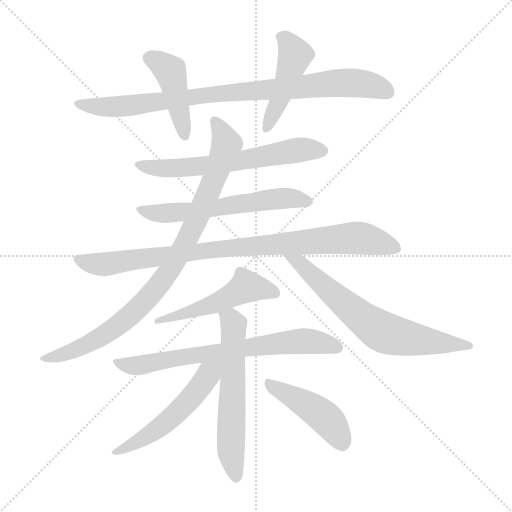
t = 0.00 s
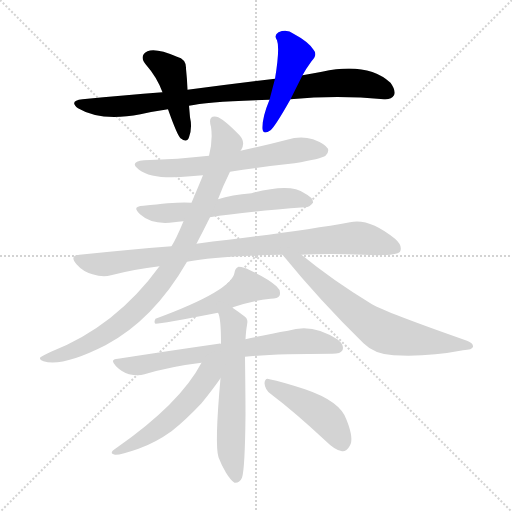
t = 1.99 s
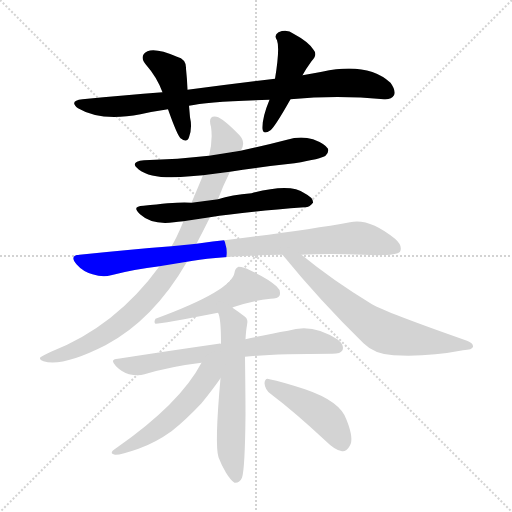
t = 3.99 s
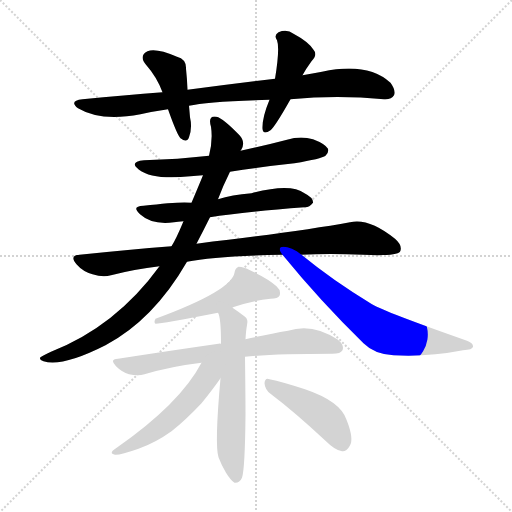
t = 5.98 s
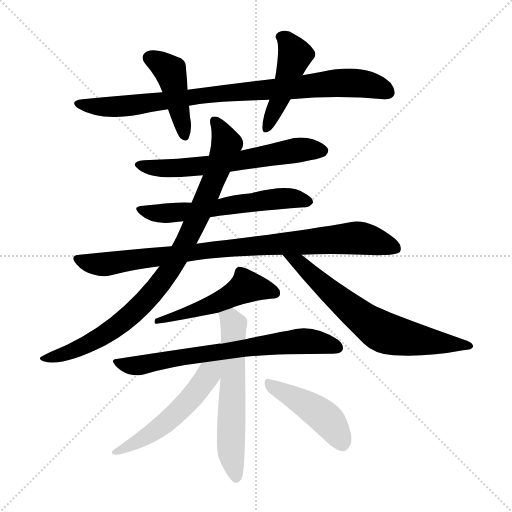
t = 7.97 s
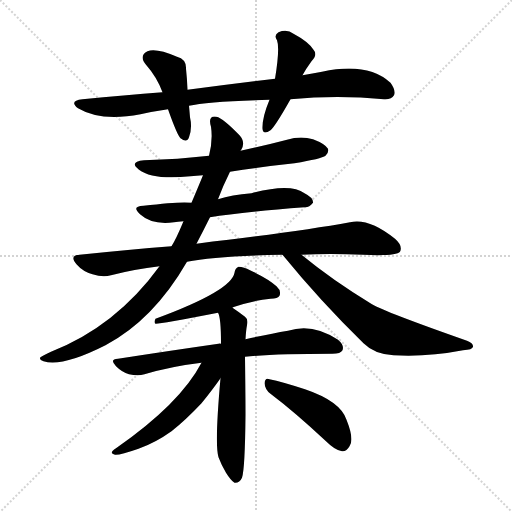
t = 9.97 s

The animated SVG that drew these frames (rendered in a browser with its animation timeline set to each time). Animation: 13 CSS @keyframes rules; one cycle of 9.97 s.

<svg version="1.1" viewBox="0 0 1024 1024" xmlns="http://www.w3.org/2000/svg">
  <g stroke="lightgray" stroke-dasharray="1,1" stroke-width="1" transform="scale(4, 4)">
    <line x1="0" y1="0" x2="256" y2="256"></line>
    <line x1="256" y1="0" x2="0" y2="256"></line>
    <line x1="128" y1="0" x2="128" y2="256"></line>
    <line x1="0" y1="128" x2="256" y2="128"></line>
  </g>
<g transform="scale(1, -1) translate(0, -900)">
   <style type="text/css">
    @keyframes keyframes0 {
      from {
       stroke: blue;
       stroke-dashoffset: 880;
       stroke-width: 128;
       }
       74% {
       animation-timing-function: step-end;
       stroke: blue;
       stroke-dashoffset: 0;
       stroke-width: 128;
       }
       to {
       stroke: black;
       stroke-width: 1024;
       }
       }
       #make-me-a-hanzi-animation-0 {
         animation: keyframes0 0.966146s both;
         animation-delay: 0.000000s;
         animation-timing-function: linear;
       }
    @keyframes keyframes1 {
      from {
       stroke: blue;
       stroke-dashoffset: 437;
       stroke-width: 128;
       }
       59% {
       animation-timing-function: step-end;
       stroke: blue;
       stroke-dashoffset: 0;
       stroke-width: 128;
       }
       to {
       stroke: black;
       stroke-width: 1024;
       }
       }
       #make-me-a-hanzi-animation-1 {
         animation: keyframes1 0.605632s both;
         animation-delay: 0.966146s;
         animation-timing-function: linear;
       }
    @keyframes keyframes2 {
      from {
       stroke: blue;
       stroke-dashoffset: 462;
       stroke-width: 128;
       }
       60% {
       animation-timing-function: step-end;
       stroke: blue;
       stroke-dashoffset: 0;
       stroke-width: 128;
       }
       to {
       stroke: black;
       stroke-width: 1024;
       }
       }
       #make-me-a-hanzi-animation-2 {
         animation: keyframes2 0.625977s both;
         animation-delay: 1.571777s;
         animation-timing-function: linear;
       }
    @keyframes keyframes3 {
      from {
       stroke: blue;
       stroke-dashoffset: 623;
       stroke-width: 128;
       }
       67% {
       animation-timing-function: step-end;
       stroke: blue;
       stroke-dashoffset: 0;
       stroke-width: 128;
       }
       to {
       stroke: black;
       stroke-width: 1024;
       }
       }
       #make-me-a-hanzi-animation-3 {
         animation: keyframes3 0.756999s both;
         animation-delay: 2.197754s;
         animation-timing-function: linear;
       }
    @keyframes keyframes4 {
      from {
       stroke: blue;
       stroke-dashoffset: 594;
       stroke-width: 128;
       }
       66% {
       animation-timing-function: step-end;
       stroke: blue;
       stroke-dashoffset: 0;
       stroke-width: 128;
       }
       to {
       stroke: black;
       stroke-width: 1024;
       }
       }
       #make-me-a-hanzi-animation-4 {
         animation: keyframes4 0.733398s both;
         animation-delay: 2.954753s;
         animation-timing-function: linear;
       }
    @keyframes keyframes5 {
      from {
       stroke: blue;
       stroke-dashoffset: 899;
       stroke-width: 128;
       }
       75% {
       animation-timing-function: step-end;
       stroke: blue;
       stroke-dashoffset: 0;
       stroke-width: 128;
       }
       to {
       stroke: black;
       stroke-width: 1024;
       }
       }
       #make-me-a-hanzi-animation-5 {
         animation: keyframes5 0.981608s both;
         animation-delay: 3.688151s;
         animation-timing-function: linear;
       }
    @keyframes keyframes6 {
      from {
       stroke: blue;
       stroke-dashoffset: 899;
       stroke-width: 128;
       }
       75% {
       animation-timing-function: step-end;
       stroke: blue;
       stroke-dashoffset: 0;
       stroke-width: 128;
       }
       to {
       stroke: black;
       stroke-width: 1024;
       }
       }
       #make-me-a-hanzi-animation-6 {
         animation: keyframes6 0.981608s both;
         animation-delay: 4.669759s;
         animation-timing-function: linear;
       }
    @keyframes keyframes7 {
      from {
       stroke: blue;
       stroke-dashoffset: 680;
       stroke-width: 128;
       }
       69% {
       animation-timing-function: step-end;
       stroke: blue;
       stroke-dashoffset: 0;
       stroke-width: 128;
       }
       to {
       stroke: black;
       stroke-width: 1024;
       }
       }
       #make-me-a-hanzi-animation-7 {
         animation: keyframes7 0.803385s both;
         animation-delay: 5.651367s;
         animation-timing-function: linear;
       }
    @keyframes keyframes8 {
      from {
       stroke: blue;
       stroke-dashoffset: 514;
       stroke-width: 128;
       }
       63% {
       animation-timing-function: step-end;
       stroke: blue;
       stroke-dashoffset: 0;
       stroke-width: 128;
       }
       to {
       stroke: black;
       stroke-width: 1024;
       }
       }
       #make-me-a-hanzi-animation-8 {
         animation: keyframes8 0.668294s both;
         animation-delay: 6.454753s;
         animation-timing-function: linear;
       }
    @keyframes keyframes9 {
      from {
       stroke: blue;
       stroke-dashoffset: 691;
       stroke-width: 128;
       }
       69% {
       animation-timing-function: step-end;
       stroke: blue;
       stroke-dashoffset: 0;
       stroke-width: 128;
       }
       to {
       stroke: black;
       stroke-width: 1024;
       }
       }
       #make-me-a-hanzi-animation-9 {
         animation: keyframes9 0.812337s both;
         animation-delay: 7.123047s;
         animation-timing-function: linear;
       }
    @keyframes keyframes10 {
      from {
       stroke: blue;
       stroke-dashoffset: 596;
       stroke-width: 128;
       }
       66% {
       animation-timing-function: step-end;
       stroke: blue;
       stroke-dashoffset: 0;
       stroke-width: 128;
       }
       to {
       stroke: black;
       stroke-width: 1024;
       }
       }
       #make-me-a-hanzi-animation-10 {
         animation: keyframes10 0.735026s both;
         animation-delay: 7.935384s;
         animation-timing-function: linear;
       }
    @keyframes keyframes11 {
      from {
       stroke: blue;
       stroke-dashoffset: 529;
       stroke-width: 128;
       }
       63% {
       animation-timing-function: step-end;
       stroke: blue;
       stroke-dashoffset: 0;
       stroke-width: 128;
       }
       to {
       stroke: black;
       stroke-width: 1024;
       }
       }
       #make-me-a-hanzi-animation-11 {
         animation: keyframes11 0.680501s both;
         animation-delay: 8.670410s;
         animation-timing-function: linear;
       }
    @keyframes keyframes12 {
      from {
       stroke: blue;
       stroke-dashoffset: 447;
       stroke-width: 128;
       }
       59% {
       animation-timing-function: step-end;
       stroke: blue;
       stroke-dashoffset: 0;
       stroke-width: 128;
       }
       to {
       stroke: black;
       stroke-width: 1024;
       }
       }
       #make-me-a-hanzi-animation-12 {
         animation: keyframes12 0.613770s both;
         animation-delay: 9.350911s;
         animation-timing-function: linear;
       }
</style>
<path d="M 581.0 701.5 Q 675.0 710.5 768.0 701.5 Q 783.0 700.5 788.0 709.5 Q 792.0 719.5 781.0 734.5 Q 735.0 776.5 644.0 756.5 Q 625.0 753.5 605.0 749.5 L 550.0 742.5 Q 468.0 732.5 375.0 720.5 L 325.0 715.5 Q 249.0 709.5 165.0 701.5 Q 137.0 698.5 156.0 683.5 Q 201.0 656.5 281.0 671.5 Q 308.0 677.5 336.0 681.5 L 378.0 688.5 Q 415.0 697.5 539.0 700.5 L 581.0 701.5 Z" fill="lightgray"></path> 
<path d="M 375.0 720.5 Q 374.0 744.5 372.0 762.5 Q 373.0 781.5 354.0 786.5 Q 312.0 804.5 295.0 797.5 Q 277.0 788.5 292.0 770.5 Q 314.0 745.5 325.0 715.5 L 336.0 681.5 Q 354.0 630.5 361.0 623.5 Q 374.0 613.5 378.0 625.5 Q 385.0 644.5 380.0 665.5 Q 379.0 677.5 378.0 688.5 L 375.0 720.5 Z" fill="lightgray"></path> 
<path d="M 605.0 749.5 Q 612.0 762.5 623.0 777.5 Q 636.0 790.5 627.0 800.5 Q 617.0 816.5 587.0 832.5 Q 574.0 842.5 557.0 835.5 Q 547.0 829.5 554.0 819.5 Q 560.0 803.5 550.0 742.5 L 539.0 700.5 Q 524.0 664.5 525.0 642.5 Q 526.0 629.5 541.0 639.5 Q 550.0 646.5 581.0 701.5 L 605.0 749.5 Z" fill="lightgray"></path> 
<path d="M 460.0 556.5 Q 523.0 566.5 589.0 573.5 Q 643.0 582.5 651.0 588.5 Q 658.0 594.5 656.0 602.5 Q 650.0 612.5 626.0 621.5 Q 601.0 628.5 574.0 620.5 Q 528.0 608.5 481.0 598.5 L 418.0 588.5 Q 357.0 581.5 288.0 579.5 Q 257.0 576.5 278.0 560.5 Q 306.0 539.5 381.0 547.5 Q 393.0 548.5 406.0 549.5 L 460.0 556.5 Z" fill="lightgray"></path> 
<path d="M 420.0 465.5 Q 480.0 475.5 609.0 485.5 Q 618.0 484.5 626.0 494.5 Q 627.0 504.5 609.0 513.5 Q 581.0 534.5 503.0 513.5 Q 463.0 510.5 436.0 501.5 L 383.0 494.5 Q 361.0 497.5 287.0 488.5 Q 262.0 487.5 280.0 471.5 Q 304.0 449.5 348.0 455.5 Q 355.0 456.5 367.0 457.5 L 420.0 465.5 Z" fill="lightgray"></path> 
<path d="M 603.0 390.5 Q 658.0 393.5 726.0 390.5 Q 793.0 387.5 800.0 396.5 Q 806.0 408.5 790.0 422.5 Q 738.0 464.5 700.0 455.5 Q 612.0 439.5 457.0 420.5 Q 426.0 417.5 393.0 412.5 L 343.0 407.5 Q 255.0 400.5 159.0 390.5 Q 138.0 389.5 153.0 371.5 Q 166.0 356.5 185.0 351.5 Q 206.0 344.5 222.0 349.5 Q 268.0 361.5 319.0 367.5 L 374.0 376.5 Q 431.0 388.5 565.0 390.5 L 603.0 390.5 Z" fill="lightgray"></path> 
<path d="M 393.0 412.5 Q 406.0 437.5 420.0 465.5 L 436.0 501.5 Q 446.0 528.5 460.0 556.5 L 481.0 598.5 Q 481.0 599.5 482.0 599.5 Q 492.0 615.5 479.0 629.5 Q 446.0 663.5 433.0 666.5 Q 415.0 669.5 422.0 646.5 Q 426.0 619.5 418.0 588.5 L 406.0 549.5 Q 397.0 527.5 383.0 494.5 L 367.0 457.5 Q 352.0 421.5 343.0 407.5 L 319.0 367.5 Q 232.0 247.5 102.0 196.5 Q 86.0 189.5 81.0 185.5 Q 77.0 181.5 87.0 177.5 Q 124.0 165.5 211.0 209.5 Q 307.0 260.5 374.0 376.5 L 393.0 412.5 Z" fill="lightgray"></path> 
<path d="M 565.0 390.5 Q 641.0 297.5 727.0 213.5 Q 749.0 191.5 787.0 189.5 Q 854.0 185.5 926.0 199.5 Q 945.0 200.5 946.0 206.5 Q 947.0 213.5 934.0 218.5 Q 769.0 276.5 744.0 291.5 Q 665.0 339.5 603.0 390.5 C 580.0 409.5 546.0 413.5 565.0 390.5 Z" fill="lightgray"></path> 
<path d="M 465.0 284.5 Q 465.0 285.5 469.0 286.5 Q 508.0 299.5 541.0 302.5 Q 556.0 302.5 559.0 308.5 Q 563.0 318.5 553.0 327.5 Q 537.0 342.5 500.0 359.5 Q 488.0 366.5 477.0 366.5 Q 470.0 363.5 469.0 354.5 Q 463.0 318.5 311.0 262.5 Q 307.0 255.5 311.0 252.5 Q 318.0 251.5 436.0 274.5 L 465.0 284.5 Z" fill="lightgray"></path> 
<path d="M 490.0 186.5 Q 547.0 192.5 665.0 192.5 Q 681.0 192.5 685.0 199.5 Q 689.0 209.5 676.0 220.5 Q 625.0 254.5 576.0 238.5 Q 540.0 232.5 491.0 221.5 L 442.0 212.5 Q 439.0 213.5 437.0 212.5 Q 346.0 199.5 236.0 182.5 Q 218.0 181.5 232.0 167.5 Q 244.0 155.5 258.0 151.5 Q 276.0 147.5 289.0 151.5 Q 343.0 167.5 403.0 174.5 L 490.0 186.5 Z" fill="lightgray"></path> 
<path d="M 441.0 143.5 Q 429.0 10.5 437.0 -14.5 Q 443.0 -30.5 452.0 -45.5 Q 462.0 -61.5 469.0 -65.5 Q 479.0 -66.5 484.0 -55.5 Q 490.0 -37.5 491.0 70.5 Q 491.0 104.5 490.0 186.5 L 491.0 221.5 Q 492.0 239.5 494.0 249.5 Q 497.0 261.5 490.0 266.5 Q 477.0 276.5 465.0 284.5 C 440.0 301.5 427.0 303.5 436.0 274.5 Q 442.0 265.5 442.0 212.5 L 441.0 143.5 Z" fill="lightgray"></path> 
<path d="M 403.0 174.5 Q 360.0 92.5 232.0 3.5 Q 216.0 -6.5 230.0 -9.5 Q 240.0 -10.5 277.0 2.5 Q 311.0 14.5 343.0 37.5 Q 371.0 59.5 403.0 93.5 Q 425.0 120.5 441.0 143.5 C 470.0 185.5 429.0 222.5 403.0 174.5 Z" fill="lightgray"></path> 
<path d="M 541.0 112.5 Q 590.0 75.5 652.0 17.5 Q 670.0 -0.5 684.0 -2.5 Q 693.0 -3.5 699.0 7.5 Q 709.0 20.5 693.0 60.5 Q 681.0 97.5 610.0 121.5 Q 564.0 136.5 539.0 141.5 Q 530.0 145.5 529.0 133.5 Q 530.0 120.5 541.0 112.5 Z" fill="lightgray"></path> 
      <clipPath id="make-me-a-hanzi-clip-0">
      <path d="M 581.0 701.5 Q 675.0 710.5 768.0 701.5 Q 783.0 700.5 788.0 709.5 Q 792.0 719.5 781.0 734.5 Q 735.0 776.5 644.0 756.5 Q 625.0 753.5 605.0 749.5 L 550.0 742.5 Q 468.0 732.5 375.0 720.5 L 325.0 715.5 Q 249.0 709.5 165.0 701.5 Q 137.0 698.5 156.0 683.5 Q 201.0 656.5 281.0 671.5 Q 308.0 677.5 336.0 681.5 L 378.0 688.5 Q 415.0 697.5 539.0 700.5 L 581.0 701.5 Z" fill="lightgray"></path>
      </clipPath>
      <path clip-path="url(#make-me-a-hanzi-clip-0)" d="M 159.0 693.5 L 179.0 687.5 L 234.0 686.5 L 430.0 712.5 L 676.0 734.5 L 742.0 729.5 L 776.0 715.5 " fill="none" id="make-me-a-hanzi-animation-0" stroke-dasharray="752 1504" stroke-linecap="round"></path>

      <clipPath id="make-me-a-hanzi-clip-1">
      <path d="M 375.0 720.5 Q 374.0 744.5 372.0 762.5 Q 373.0 781.5 354.0 786.5 Q 312.0 804.5 295.0 797.5 Q 277.0 788.5 292.0 770.5 Q 314.0 745.5 325.0 715.5 L 336.0 681.5 Q 354.0 630.5 361.0 623.5 Q 374.0 613.5 378.0 625.5 Q 385.0 644.5 380.0 665.5 Q 379.0 677.5 378.0 688.5 L 375.0 720.5 Z" fill="lightgray"></path>
      </clipPath>
      <path clip-path="url(#make-me-a-hanzi-clip-1)" d="M 300.0 783.5 L 321.0 773.5 L 342.0 753.5 L 369.0 627.5 " fill="none" id="make-me-a-hanzi-animation-1" stroke-dasharray="309 618" stroke-linecap="round"></path>

      <clipPath id="make-me-a-hanzi-clip-2">
      <path d="M 605.0 749.5 Q 612.0 762.5 623.0 777.5 Q 636.0 790.5 627.0 800.5 Q 617.0 816.5 587.0 832.5 Q 574.0 842.5 557.0 835.5 Q 547.0 829.5 554.0 819.5 Q 560.0 803.5 550.0 742.5 L 539.0 700.5 Q 524.0 664.5 525.0 642.5 Q 526.0 629.5 541.0 639.5 Q 550.0 646.5 581.0 701.5 L 605.0 749.5 Z" fill="lightgray"></path>
      </clipPath>
      <path clip-path="url(#make-me-a-hanzi-clip-2)" d="M 561.0 826.5 L 573.0 819.5 L 590.0 790.5 L 560.0 700.5 L 533.0 642.5 " fill="none" id="make-me-a-hanzi-animation-2" stroke-dasharray="334 668" stroke-linecap="round"></path>

      <clipPath id="make-me-a-hanzi-clip-3">
      <path d="M 460.0 556.5 Q 523.0 566.5 589.0 573.5 Q 643.0 582.5 651.0 588.5 Q 658.0 594.5 656.0 602.5 Q 650.0 612.5 626.0 621.5 Q 601.0 628.5 574.0 620.5 Q 528.0 608.5 481.0 598.5 L 418.0 588.5 Q 357.0 581.5 288.0 579.5 Q 257.0 576.5 278.0 560.5 Q 306.0 539.5 381.0 547.5 Q 393.0 548.5 406.0 549.5 L 460.0 556.5 Z" fill="lightgray"></path>
      </clipPath>
      <path clip-path="url(#make-me-a-hanzi-clip-3)" d="M 281.0 571.5 L 351.0 562.5 L 451.0 573.5 L 586.0 598.5 L 645.0 598.5 " fill="none" id="make-me-a-hanzi-animation-3" stroke-dasharray="495 990" stroke-linecap="round"></path>

      <clipPath id="make-me-a-hanzi-clip-4">
      <path d="M 420.0 465.5 Q 480.0 475.5 609.0 485.5 Q 618.0 484.5 626.0 494.5 Q 627.0 504.5 609.0 513.5 Q 581.0 534.5 503.0 513.5 Q 463.0 510.5 436.0 501.5 L 383.0 494.5 Q 361.0 497.5 287.0 488.5 Q 262.0 487.5 280.0 471.5 Q 304.0 449.5 348.0 455.5 Q 355.0 456.5 367.0 457.5 L 420.0 465.5 Z" fill="lightgray"></path>
      </clipPath>
      <path clip-path="url(#make-me-a-hanzi-clip-4)" d="M 282.0 480.5 L 325.0 472.5 L 554.0 502.5 L 617.0 496.5 " fill="none" id="make-me-a-hanzi-animation-4" stroke-dasharray="466 932" stroke-linecap="round"></path>

      <clipPath id="make-me-a-hanzi-clip-5">
      <path d="M 603.0 390.5 Q 658.0 393.5 726.0 390.5 Q 793.0 387.5 800.0 396.5 Q 806.0 408.5 790.0 422.5 Q 738.0 464.5 700.0 455.5 Q 612.0 439.5 457.0 420.5 Q 426.0 417.5 393.0 412.5 L 343.0 407.5 Q 255.0 400.5 159.0 390.5 Q 138.0 389.5 153.0 371.5 Q 166.0 356.5 185.0 351.5 Q 206.0 344.5 222.0 349.5 Q 268.0 361.5 319.0 367.5 L 374.0 376.5 Q 431.0 388.5 565.0 390.5 L 603.0 390.5 Z" fill="lightgray"></path>
      </clipPath>
      <path clip-path="url(#make-me-a-hanzi-clip-5)" d="M 156.0 380.5 L 212.0 371.5 L 469.0 405.5 L 710.0 424.5 L 793.0 403.5 " fill="none" id="make-me-a-hanzi-animation-5" stroke-dasharray="771 1542" stroke-linecap="round"></path>

      <clipPath id="make-me-a-hanzi-clip-6">
      <path d="M 393.0 412.5 Q 406.0 437.5 420.0 465.5 L 436.0 501.5 Q 446.0 528.5 460.0 556.5 L 481.0 598.5 Q 481.0 599.5 482.0 599.5 Q 492.0 615.5 479.0 629.5 Q 446.0 663.5 433.0 666.5 Q 415.0 669.5 422.0 646.5 Q 426.0 619.5 418.0 588.5 L 406.0 549.5 Q 397.0 527.5 383.0 494.5 L 367.0 457.5 Q 352.0 421.5 343.0 407.5 L 319.0 367.5 Q 232.0 247.5 102.0 196.5 Q 86.0 189.5 81.0 185.5 Q 77.0 181.5 87.0 177.5 Q 124.0 165.5 211.0 209.5 Q 307.0 260.5 374.0 376.5 L 393.0 412.5 Z" fill="lightgray"></path>
      </clipPath>
      <path clip-path="url(#make-me-a-hanzi-clip-6)" d="M 430.0 655.5 L 452.0 617.5 L 451.0 604.5 L 372.0 415.5 L 334.0 351.5 L 285.0 291.5 L 220.0 237.5 L 159.0 204.5 L 87.0 183.5 " fill="none" id="make-me-a-hanzi-animation-6" stroke-dasharray="771 1542" stroke-linecap="round"></path>

      <clipPath id="make-me-a-hanzi-clip-7">
      <path d="M 565.0 390.5 Q 641.0 297.5 727.0 213.5 Q 749.0 191.5 787.0 189.5 Q 854.0 185.5 926.0 199.5 Q 945.0 200.5 946.0 206.5 Q 947.0 213.5 934.0 218.5 Q 769.0 276.5 744.0 291.5 Q 665.0 339.5 603.0 390.5 C 580.0 409.5 546.0 413.5 565.0 390.5 Z" fill="lightgray"></path>
      </clipPath>
      <path clip-path="url(#make-me-a-hanzi-clip-7)" d="M 571.0 385.5 L 599.0 374.5 L 697.0 284.5 L 768.0 234.5 L 940.0 207.5 " fill="none" id="make-me-a-hanzi-animation-7" stroke-dasharray="552 1104" stroke-linecap="round"></path>

      <clipPath id="make-me-a-hanzi-clip-8">
      <path d="M 465.0 284.5 Q 465.0 285.5 469.0 286.5 Q 508.0 299.5 541.0 302.5 Q 556.0 302.5 559.0 308.5 Q 563.0 318.5 553.0 327.5 Q 537.0 342.5 500.0 359.5 Q 488.0 366.5 477.0 366.5 Q 470.0 363.5 469.0 354.5 Q 463.0 318.5 311.0 262.5 Q 307.0 255.5 311.0 252.5 Q 318.0 251.5 436.0 274.5 L 465.0 284.5 Z" fill="lightgray"></path>
      </clipPath>
      <path clip-path="url(#make-me-a-hanzi-clip-8)" d="M 550.0 313.5 L 492.0 327.5 L 419.0 286.5 L 349.0 270.5 L 338.0 262.5 L 323.0 266.5 L 313.0 257.5 " fill="none" id="make-me-a-hanzi-animation-8" stroke-dasharray="386 772" stroke-linecap="round"></path>

      <clipPath id="make-me-a-hanzi-clip-9">
      <path d="M 490.0 186.5 Q 547.0 192.5 665.0 192.5 Q 681.0 192.5 685.0 199.5 Q 689.0 209.5 676.0 220.5 Q 625.0 254.5 576.0 238.5 Q 540.0 232.5 491.0 221.5 L 442.0 212.5 Q 439.0 213.5 437.0 212.5 Q 346.0 199.5 236.0 182.5 Q 218.0 181.5 232.0 167.5 Q 244.0 155.5 258.0 151.5 Q 276.0 147.5 289.0 151.5 Q 343.0 167.5 403.0 174.5 L 490.0 186.5 Z" fill="lightgray"></path>
      </clipPath>
      <path clip-path="url(#make-me-a-hanzi-clip-9)" d="M 246.0 171.5 L 279.0 169.5 L 600.0 217.5 L 646.0 214.5 L 676.0 204.5 " fill="none" id="make-me-a-hanzi-animation-9" stroke-dasharray="563 1126" stroke-linecap="round"></path>

      <clipPath id="make-me-a-hanzi-clip-10">
      <path d="M 441.0 143.5 Q 429.0 10.5 437.0 -14.5 Q 443.0 -30.5 452.0 -45.5 Q 462.0 -61.5 469.0 -65.5 Q 479.0 -66.5 484.0 -55.5 Q 490.0 -37.5 491.0 70.5 Q 491.0 104.5 490.0 186.5 L 491.0 221.5 Q 492.0 239.5 494.0 249.5 Q 497.0 261.5 490.0 266.5 Q 477.0 276.5 465.0 284.5 C 440.0 301.5 427.0 303.5 436.0 274.5 Q 442.0 265.5 442.0 212.5 L 441.0 143.5 Z" fill="lightgray"></path>
      </clipPath>
      <path clip-path="url(#make-me-a-hanzi-clip-10)" d="M 444.0 273.5 L 467.0 251.5 L 462.0 -1.5 L 471.0 -55.5 " fill="none" id="make-me-a-hanzi-animation-10" stroke-dasharray="468 936" stroke-linecap="round"></path>

      <clipPath id="make-me-a-hanzi-clip-11">
      <path d="M 403.0 174.5 Q 360.0 92.5 232.0 3.5 Q 216.0 -6.5 230.0 -9.5 Q 240.0 -10.5 277.0 2.5 Q 311.0 14.5 343.0 37.5 Q 371.0 59.5 403.0 93.5 Q 425.0 120.5 441.0 143.5 C 470.0 185.5 429.0 222.5 403.0 174.5 Z" fill="lightgray"></path>
      </clipPath>
      <path clip-path="url(#make-me-a-hanzi-clip-11)" d="M 436.0 173.5 L 390.0 113.5 L 335.0 57.5 L 291.0 25.5 L 233.0 -3.5 " fill="none" id="make-me-a-hanzi-animation-11" stroke-dasharray="401 802" stroke-linecap="round"></path>

      <clipPath id="make-me-a-hanzi-clip-12">
      <path d="M 541.0 112.5 Q 590.0 75.5 652.0 17.5 Q 670.0 -0.5 684.0 -2.5 Q 693.0 -3.5 699.0 7.5 Q 709.0 20.5 693.0 60.5 Q 681.0 97.5 610.0 121.5 Q 564.0 136.5 539.0 141.5 Q 530.0 145.5 529.0 133.5 Q 530.0 120.5 541.0 112.5 Z" fill="lightgray"></path>
      </clipPath>
      <path clip-path="url(#make-me-a-hanzi-clip-12)" d="M 540.0 130.5 L 647.0 67.5 L 685.0 12.5 " fill="none" id="make-me-a-hanzi-animation-12" stroke-dasharray="319 638" stroke-linecap="round"></path>

</g>
</svg>
